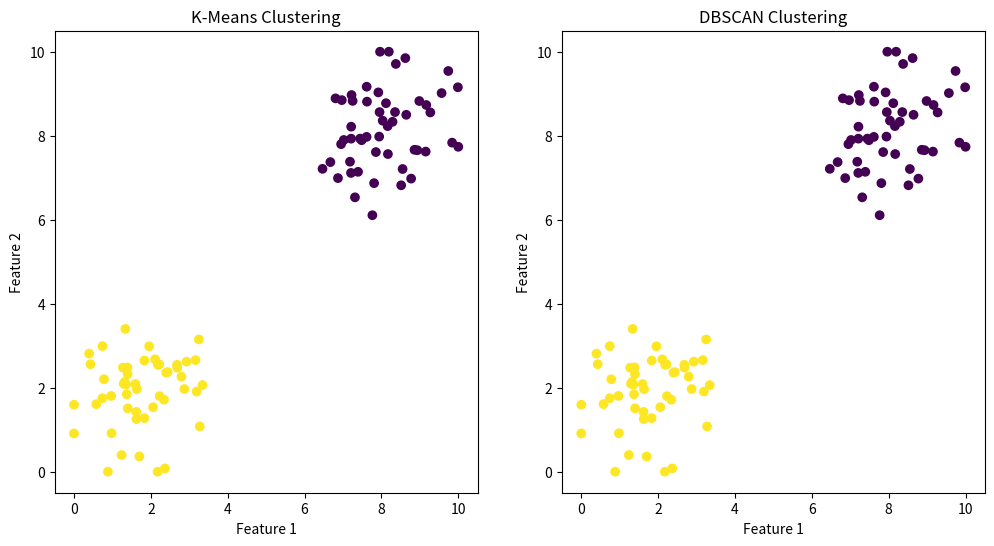

The matplotlib source for this figure:
import random
import math
import matplotlib.pyplot as plt
import numpy as np

def generate_data(num_samples, means, stds):
    """生成高斯分布数据"""
    data = []
    for i in range(num_samples):
        # 随机选择一个高斯分布
        distribution = random.choice(range(len(means)))
        # 生成样本点
        x = random.gauss(means[distribution][0], stds[distribution][0])
        y = random.gauss(means[distribution][1], stds[distribution][1])
        # 将数据限制在0-10之间
        x = max(0, min(x, 10))
        y = max(0, min(y, 10))
        data.append([x, y])
    return data

# 设置两个高斯分布的参数
means = [[2, 2], [8, 8]]
stds = [[1, 1], [1, 1]]
data = generate_data(100, means, stds)

# 将数据转换为numpy数组
data = np.array(data)

# K-Means 实现
def kmeans(data, k, max_iterations=100):
    # 随机选择k个中心点
    centroids = data[np.random.choice(data.shape[0], k, replace=False)]
    for _ in range(max_iterations):
        # 计算每个点到中心点的距离，并将其分配到最近的簇
        distances = np.sqrt(((data - centroids[:, np.newaxis])**2).sum(axis=2))
        labels = np.argmin(distances, axis=0)
        # 计算新的中心点
        new_centroids = np.array([data[labels == i].mean(axis=0) for i in range(k)])
        # 如果中心点不再变化，则停止迭代
        if np.all(centroids == new_centroids):
            break
        centroids = new_centroids
    return labels, centroids

labels_kmeans, centroids_kmeans = kmeans(data, 2)

# DBSCAN 实现
def dbscan(data, eps, min_samples):
    labels = np.full(len(data), -1)  # 初始化所有点为噪声
    cluster_id = 0
    for i in range(len(data)):
        if labels[i] != -1:
            continue
        neighbors = []
        for j in range(len(data)):
            distance = math.dist(data[i], data[j]) # 计算欧几里得距离
            if distance <= eps:
                neighbors.append(j)
        if len(neighbors) < min_samples:
            labels[i] = -1 #噪声点
        else:
            cluster_id += 1
            expand_cluster(data, labels, i, neighbors, cluster_id, eps, min_samples)
    return labels

def expand_cluster(data, labels, i, neighbors, cluster_id, eps, min_samples):
    labels[i] = cluster_id
    seeds = neighbors.copy()
    while seeds:
        j = seeds.pop(0)
        if labels[j] == -1:
            labels[j] = cluster_id
            new_neighbors = []
            for k in range(len(data)):
                distance = math.dist(data[j], data[k])
                if distance <= eps:
                    new_neighbors.append(k)
            if len(new_neighbors) >= min_samples:
                seeds.extend(new_neighbors)

labels_dbscan = dbscan(data, eps=1.5, min_samples=5) # 需要根据数据调整eps和min_samples

# 结果绘制
plt.figure(figsize=(12, 6))
plt.subplot(1, 2, 1)
plt.scatter(data[:, 0], data[:, 1], c=labels_kmeans)
plt.title("K-Means Clustering")
plt.xlabel("Feature 1")
plt.ylabel("Feature 2")
plt.subplot(1, 2, 2)
plt.scatter(data[:, 0], data[:, 1], c=labels_dbscan)
plt.title("DBSCAN Clustering")
plt.xlabel("Feature 1")
plt.ylabel("Feature 2")
plt.show()